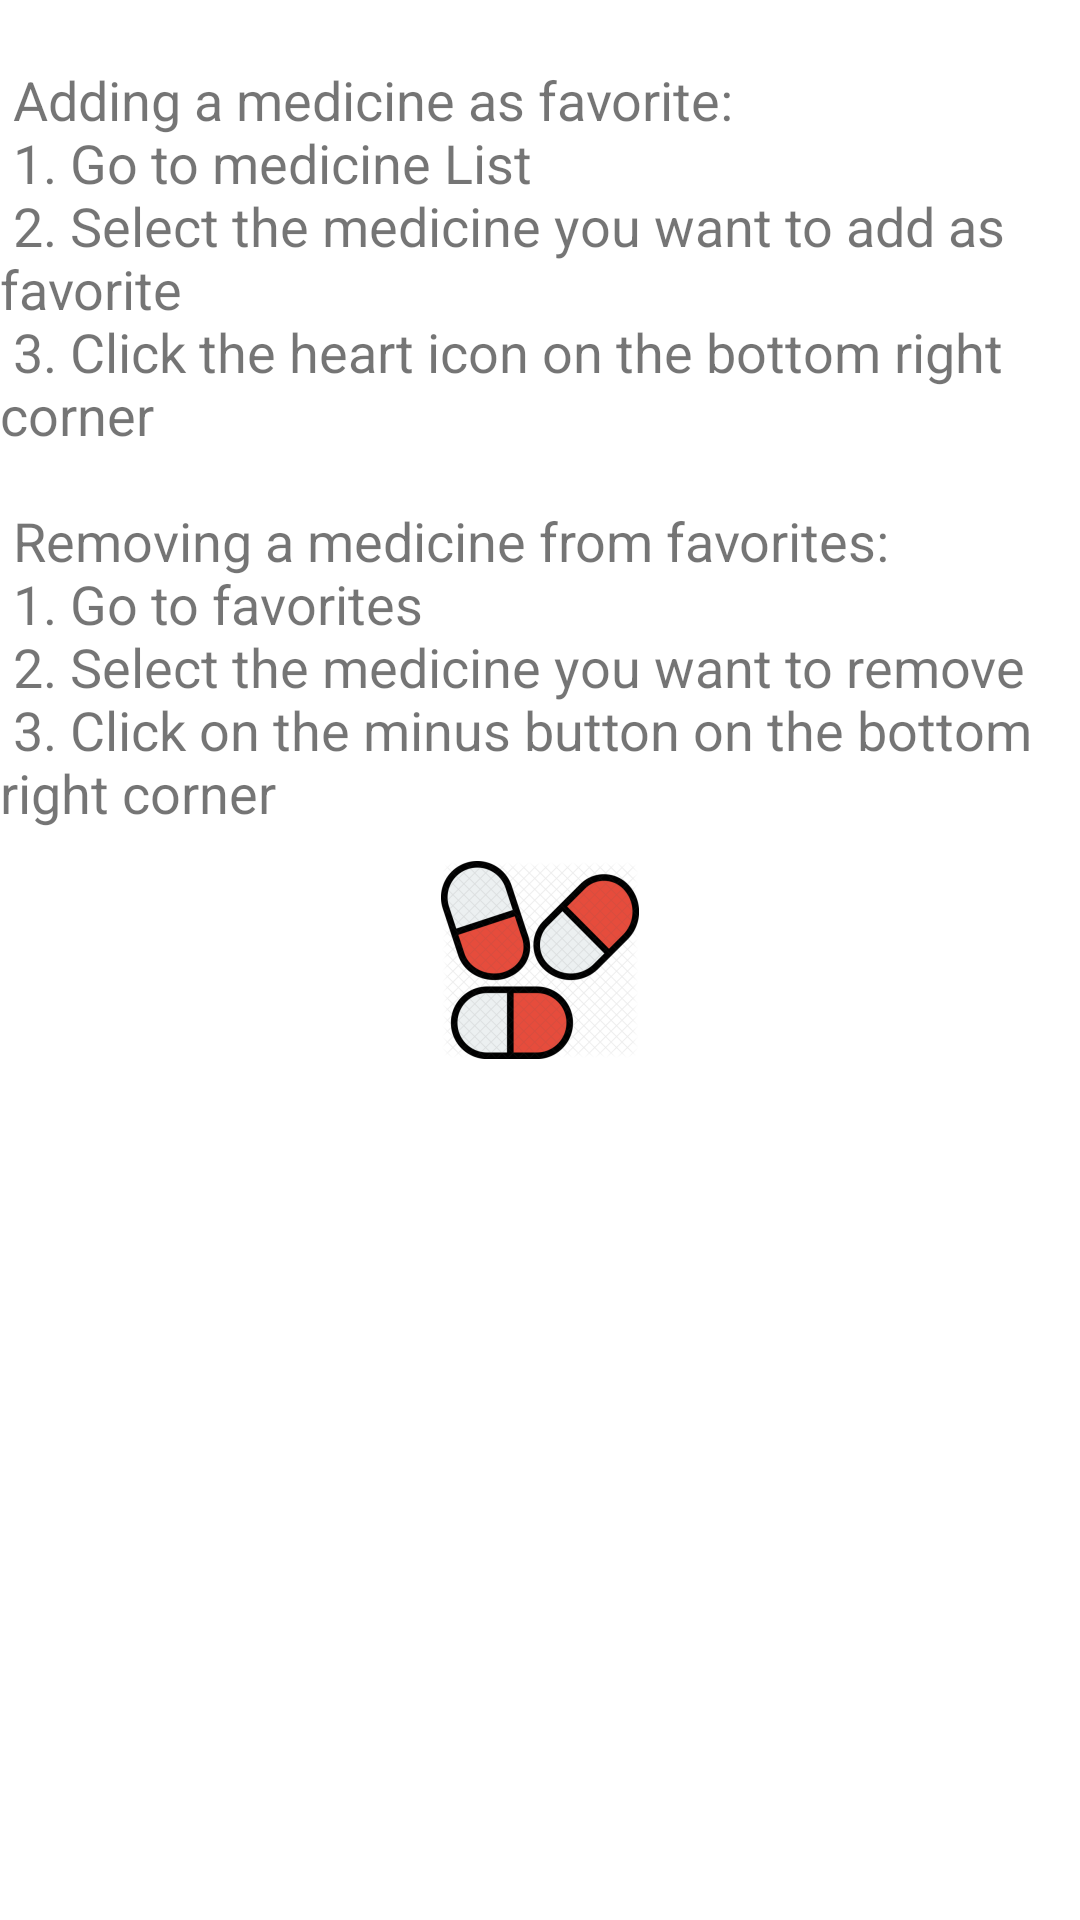

Reconstruct the res/layout file that produces this screen, plus the resources it refers to.
<!-- AndroidManifest.xml: application theme AppTheme.Launcher -->
<!-- res/layout/fragment_help.xml -->
<?xml version="1.0" encoding="utf-8"?>
<FrameLayout xmlns:android="http://schemas.android.com/apk/res/android"
    xmlns:tools="http://schemas.android.com/tools"
    android:layout_width="match_parent"
    android:layout_height="match_parent"
    tools:context=".fragment.HelpFragment">

    
    <TextView
        android:layout_width="match_parent"
        android:layout_height="match_parent"
        android:text="@string/help_page"
        android:textSize="18sp" />

</FrameLayout>
<!-- resources referenced by this layout -->
<resources>
  <string name="help_page">
          \n
          Adding a medicine as favorite:\n
          1. Go to medicine List\n
          2. Select the medicine you want to add as favorite\n
          3. Click the heart icon on the bottom right corner\n
          \n
          Removing a medicine from favorites:\n
          1. Go to favorites\n
          2. Select the medicine you want to remove\n
          3. Click on the minus button on the bottom right corner\n
          \n
      </string>
  <style name="AppTheme.Launcher">
          <item name="android:windowBackground">@drawable/launch_screen</item>
      </style>
  <!-- drawable launch_screen (drawable) -->
  <?xml version="1.0" encoding="utf-8"?>
  <layer-list xmlns:android="http://schemas.android.com/apk/res/android"
      android:opacity="opaque">
  
      
      <item android:drawable="@android:color/white" />
  
      
      <item>
  
          <bitmap
              android:gravity="center"
              android:src="@mipmap/ic_launcher_foreground" />
  
      </item>
  
  </layer-list>
</resources>
